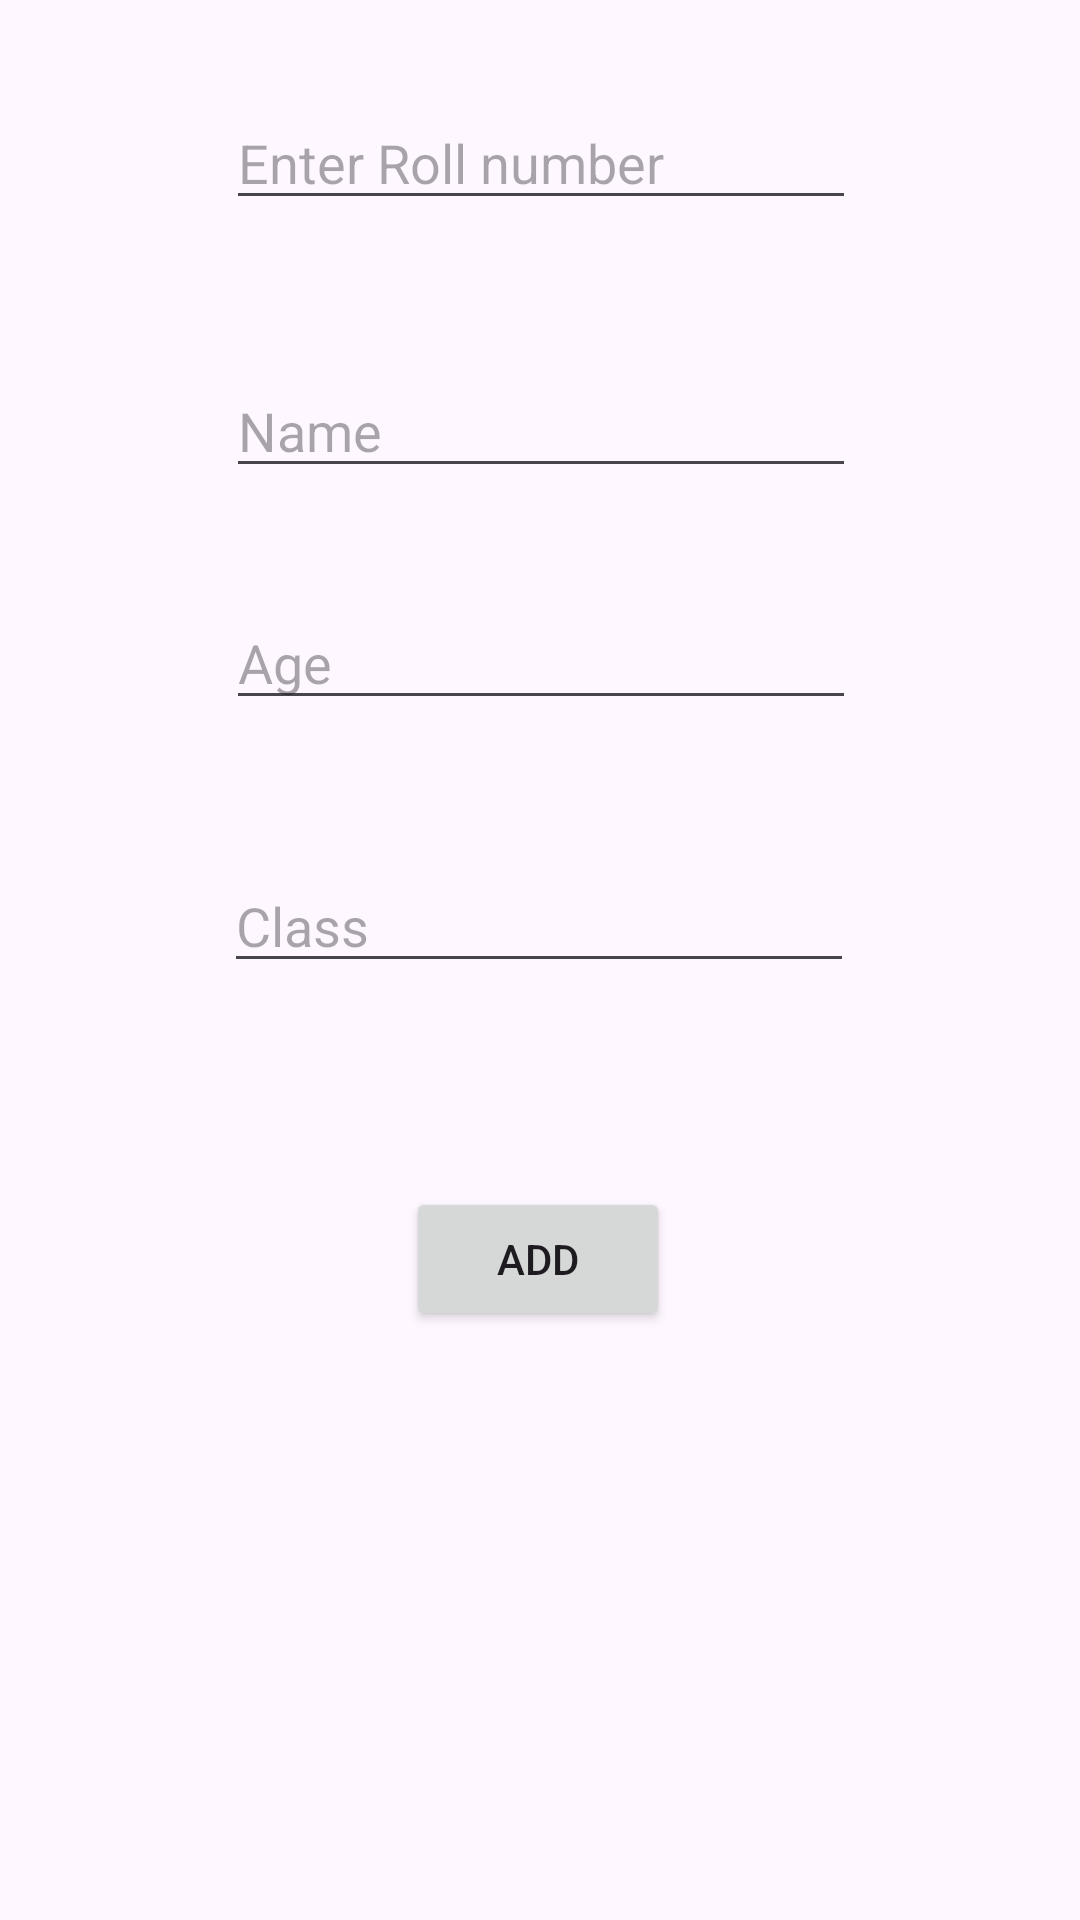

Layout XML and referenced resources for this Android screen:
<!-- AndroidManifest.xml: application theme Theme.MudrassahApp -->
<!-- res/layout/activity_add_student.xml -->
<?xml version="1.0" encoding="utf-8"?>
<androidx.constraintlayout.widget.ConstraintLayout xmlns:android="http://schemas.android.com/apk/res/android"
    xmlns:app="http://schemas.android.com/apk/res-auto"
    xmlns:tools="http://schemas.android.com/tools"
    android:layout_width="match_parent"
    android:layout_height="match_parent"
    tools:context=".AddStudent">

    <EditText
        android:id="@+id/std_name"
        android:layout_width="wrap_content"
        android:layout_height="wrap_content"
        android:layout_marginTop="48dp"
        android:ems="10"
        android:hint="Name"
        android:inputType="textPersonName"
        app:layout_constraintEnd_toEndOf="parent"
        app:layout_constraintHorizontal_bias="0.502"
        app:layout_constraintStart_toStartOf="parent"
        app:layout_constraintTop_toBottomOf="@+id/rollNum" />

    <EditText
        android:id="@+id/rollNum"
        android:layout_width="wrap_content"
        android:layout_height="wrap_content"
        android:layout_marginTop="32dp"
        android:ems="10"
        android:hint="Enter Roll number"
        android:inputType="textPersonName"
        app:layout_constraintEnd_toEndOf="parent"
        app:layout_constraintHorizontal_bias="0.502"
        app:layout_constraintStart_toStartOf="parent"
        app:layout_constraintTop_toTopOf="parent" />

    <EditText
        android:id="@+id/std_age"
        android:layout_width="wrap_content"
        android:layout_height="wrap_content"
        android:layout_marginTop="36dp"
        android:ems="10"
        android:hint="Age"
        android:inputType="textPersonName"
        app:layout_constraintEnd_toEndOf="parent"
        app:layout_constraintHorizontal_bias="0.502"
        app:layout_constraintStart_toStartOf="parent"
        app:layout_constraintTop_toBottomOf="@+id/std_name" />

    <EditText
        android:id="@+id/std_class"
        android:layout_width="wrap_content"
        android:layout_height="wrap_content"
        android:ems="10"
        android:hint="Class"
        android:inputType="textPersonName"
        app:layout_constraintBottom_toBottomOf="parent"
        app:layout_constraintEnd_toEndOf="parent"
        app:layout_constraintHorizontal_bias="0.497"
        app:layout_constraintStart_toStartOf="parent"
        app:layout_constraintTop_toBottomOf="@+id/std_age"
        app:layout_constraintVertical_bias="0.129" />

    <Button
        android:id="@+id/button"
        android:layout_width="wrap_content"
        android:layout_height="wrap_content"
        android:layout_marginTop="68dp"
        android:text="add"
        app:layout_constraintEnd_toEndOf="parent"
        app:layout_constraintHorizontal_bias="0.498"
        app:layout_constraintStart_toStartOf="parent"
        app:layout_constraintTop_toBottomOf="@+id/std_class" />
</androidx.constraintlayout.widget.ConstraintLayout>
<!-- resources referenced by this layout -->
<resources>
  <style name="Theme.MudrassahApp" parent="Base.Theme.MudrassahApp" />
  <style name="Base.Theme.MudrassahApp" parent="Theme.Material3.DayNight.NoActionBar">
          
          
      </style>
</resources>
